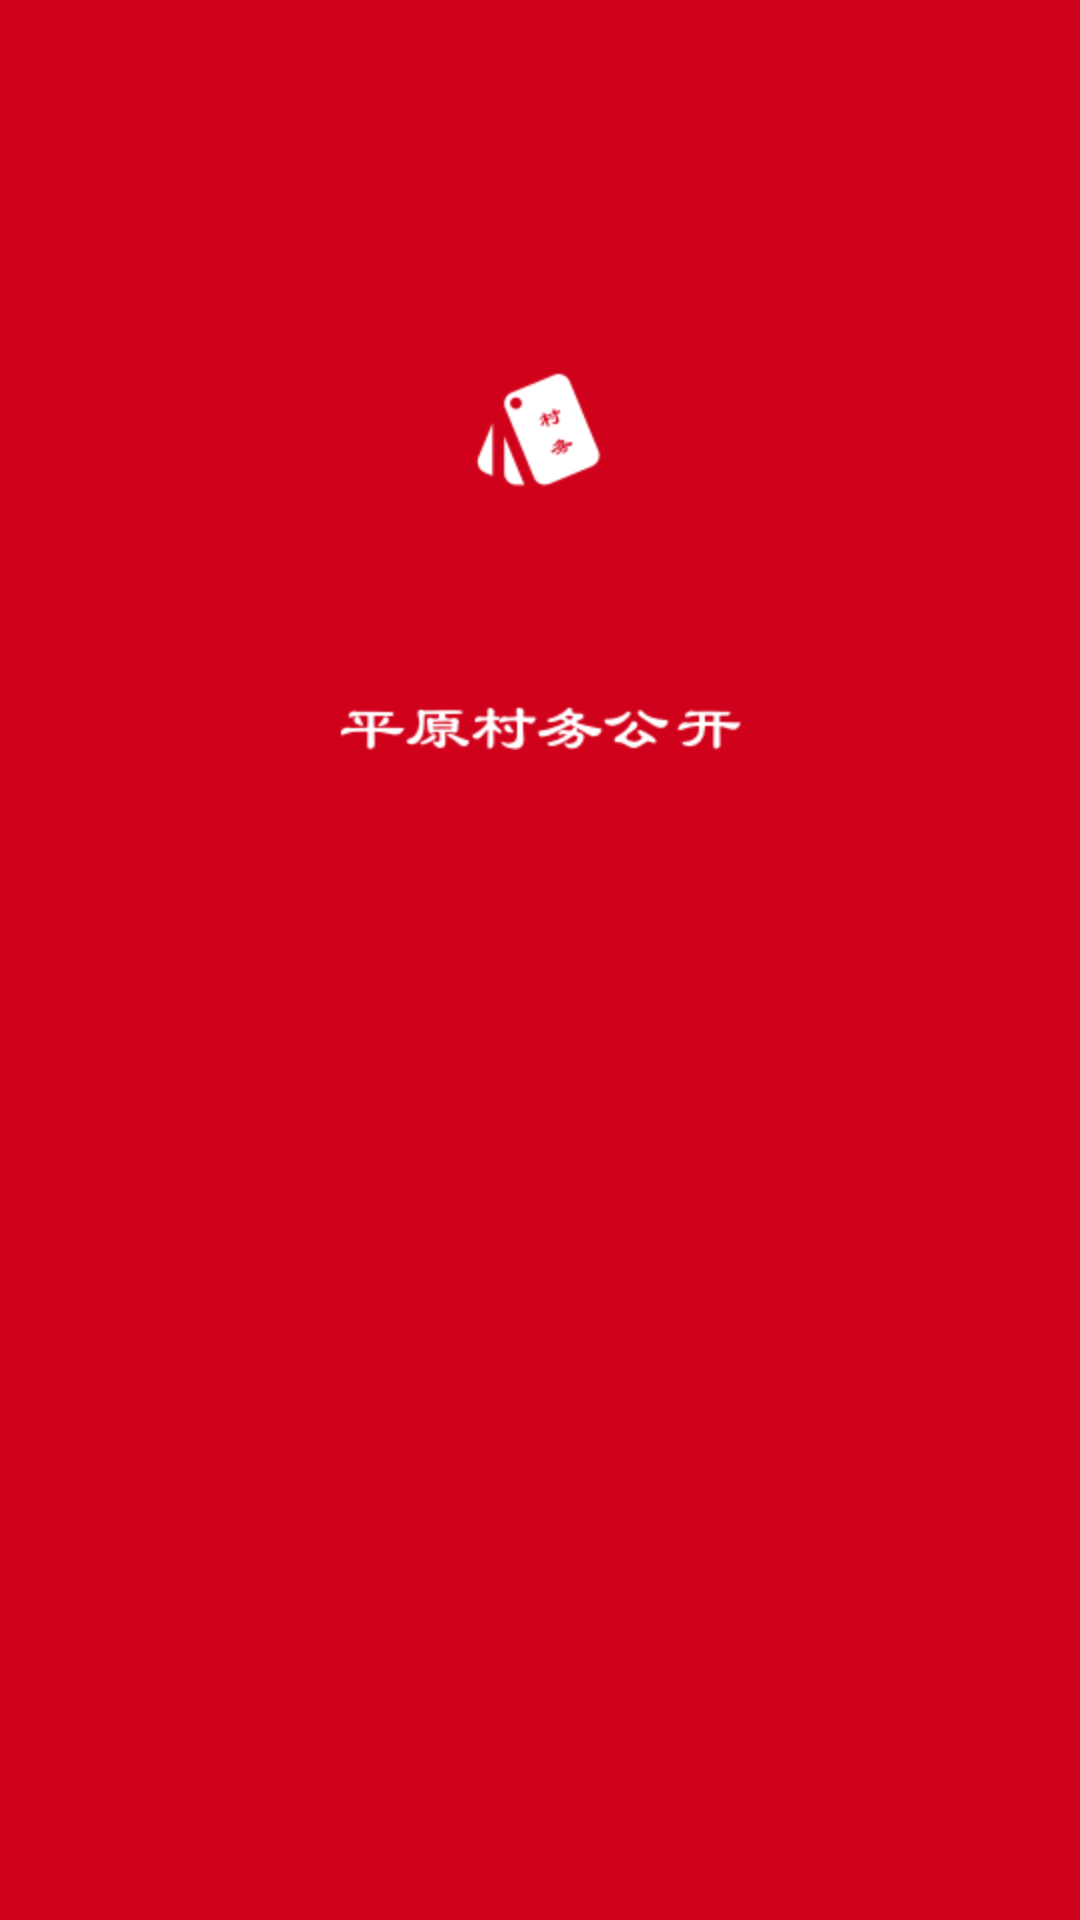

The Android layout XML behind this screen, and the referenced resources:
<!-- AndroidManifest.xml: application theme Notitle -->
<!-- res/layout/activity_splash.xml -->
<RelativeLayout xmlns:android="http://schemas.android.com/apk/res/android"
    xmlns:tools="http://schemas.android.com/tools"
    android:layout_width="match_parent"
    android:layout_height="match_parent"
    android:background="#D0021B" >
	
    <ImageView 
        android:id="@+id/iv_icon"
        android:layout_width="wrap_content"
        android:layout_height="wrap_content"
        android:layout_centerHorizontal="true"
        android:src="@mipmap/icon"
        android:layout_marginTop="100dp"/>
    <ImageView 
        android:layout_width="wrap_content"
        android:layout_height="wrap_content"
        android:layout_centerHorizontal="true"
        android:src="@mipmap/text"
        android:layout_below="@id/iv_icon"
        android:layout_marginTop="50dp"/>
    <TextView
        android:id="@+id/tv_version"
        android:layout_width="wrap_content"
        android:layout_height="wrap_content"
        android:layout_centerHorizontal="true"
        android:layout_centerVertical="true"
        android:shadowColor="#f00"
        android:shadowDx="1"
        android:shadowDy="1"
        android:shadowRadius="1"
        android:text="版本号:1.0"
        android:textColor="#000"
        android:textSize="16sp"
        android:visibility="gone" />

    <ProgressBar
        android:layout_width="wrap_content"
        android:layout_height="wrap_content"
        android:layout_below="@id/tv_version"
        android:layout_centerHorizontal="true"
        android:visibility="gone" />

    <TextView
        android:id="@+id/tv_progress"
        android:layout_width="wrap_content"
        android:layout_height="wrap_content"
        android:layout_alignParentBottom="true"
        android:layout_alignParentLeft="true"
        android:layout_marginLeft="5dp"
        android:text="下载进度"
        android:visibility="gone"
        android:textColor="#f00"
        android:textSize="16sp" />

</RelativeLayout>
<!-- resources referenced by this layout -->
<resources>
  <!-- mipmap icon: png bitmap (mipmap-hdpi, 3061 bytes) -->
  <!-- mipmap text: png bitmap (mipmap-hdpi, 3725 bytes) -->
  <style name="Notitle" parent="Theme.AppCompat.Light">
          
          <item name="android:windowNoTitle">true</item>
          <item name="colorPrimary">@color/colorPrimary</item>
          <item name="colorPrimaryDark">@color/colorPrimaryDark</item>
          <item name="colorAccent">@color/colorAccent</item>
      </style>
  <color name="colorPrimary">#D0021B</color>
  <color name="colorPrimaryDark">#D0021B</color>
  <color name="colorAccent">#FF4081</color>
</resources>
